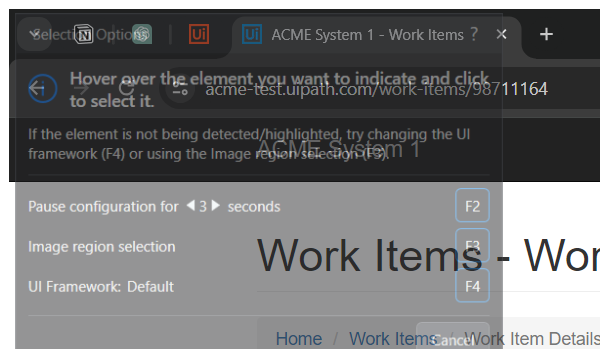
Task: Robotic Enterprise Framework - Training
Workflow: ACME_DetailsPage

Step 1 [try]: Attach Browser 'chrome.exe ACME' in window 'ACME System*' (chrome.exe)
